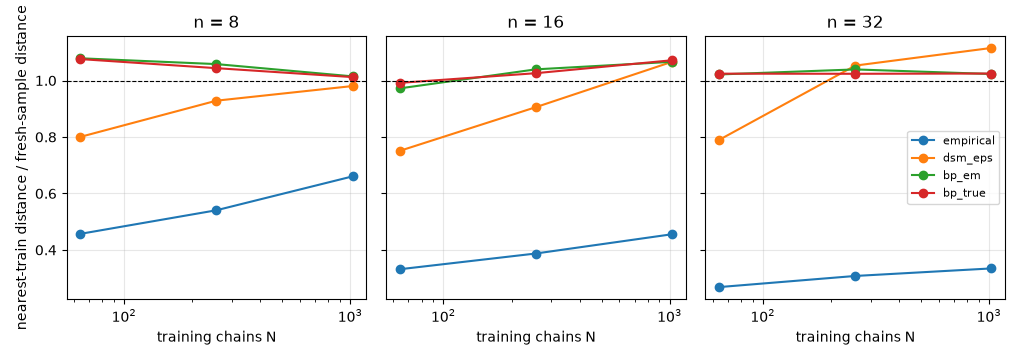

The file beside this chart, header and first rows:
n_sites, n_train, method, nn_distance, nn_distance_fresh, memorization_ratio, sample_std, lag1_corr, collapse_wall, rho_hat, em_monotone_violation
8, 64, empirical, 0.202, 0.442, 0.4569, 0.9614, 0.7964, 88.83, , 
8, 64, bp_em, 0.4768, 0.442, 1.079, 0.9925, 0.7866, 88.83, 0.8129, 0.0
8, 64, bp_true, 0.4756, 0.442, 1.076, 1.034, 0.8167, 88.83, , 
8, 64, dsm_eps, 0.3537, 0.442, 0.8002, 0.9075, 0.7709, 88.83, , 
8, 256, empirical, 0.1854, 0.3431, 0.5405, 1.028, 0.8326, 88.83, , 
8, 256, bp_em, 0.363, 0.3431, 1.058, 1.028, 0.8298, 88.83, 0.8543, 0.0
8, 256, bp_true, 0.3581, 0.3431, 1.044, 1.011, 0.8282, 88.83, , 
8, 256, dsm_eps, 0.3186, 0.3431, 0.9286, 0.951, 0.8187, 88.83, , 
8, 1024, empirical, 0.1927, 0.2918, 0.6605, 0.9086, 0.7781, 88.83, , 
8, 1024, bp_em, 0.2961, 0.2918, 1.015, 0.9098, 0.7738, 88.83, 0.8444, 0.0
8, 1024, bp_true, 0.2954, 0.2918, 1.012, 0.9137, 0.7791, 88.83, , 
8, 1024, dsm_eps, 0.2861, 0.2918, 0.9804, 0.8954, 0.7846, 88.83, , 
16, 64, empirical, 0.1985, 0.5988, 0.3316, 0.9614, 0.8162, 14981, , 
16, 64, bp_em, 0.5821, 0.5988, 0.9721, 0.967, 0.8255, 14981, 0.8657, 0.0
16, 64, bp_true, 0.5937, 0.5988, 0.9916, 0.9662, 0.8102, 14981, , 
16, 64, dsm_eps, 0.4495, 0.5988, 0.7508, 1.153, 0.8577, 14981, , 
16, 256, empirical, 0.1988, 0.5133, 0.3873, 1.012, 0.8172, 14981, , 
16, 256, bp_em, 0.5336, 0.5133, 1.04, 1.028, 0.8126, 14981, 0.8332, 0.0
16, 256, bp_true, 0.5266, 0.5133, 1.026, 1.039, 0.8279, 14981, , 
16, 256, dsm_eps, 0.4648, 0.5133, 0.9055, 1.013, 0.8281, 14981, , 
16, 1024, empirical, 0.1993, 0.4375, 0.4555, 1.013, 0.8317, 14981, , 
16, 1024, bp_em, 0.4664, 0.4375, 1.066, 1.017, 0.8284, 14981, 0.8488, 0.0
16, 1024, bp_true, 0.4689, 0.4375, 1.072, 1.026, 0.8295, 14981, , 
16, 1024, dsm_eps, 0.4664, 0.4375, 1.066, 1.117, 0.8541, 14981, , 
32, 64, empirical, 0.2005, 0.7472, 0.2684, 0.972, 0.7971, 426013826, , 
32, 64, bp_em, 0.7632, 0.7472, 1.021, 0.9513, 0.7864, 426013826, 0.8251, 0.0
32, 64, bp_true, 0.7653, 0.7472, 1.024, 0.982, 0.8116, 426013826, , 
32, 64, dsm_eps, 0.5899, 0.7472, 0.7896, 1.187, 0.8165, 426013826, , 
32, 256, empirical, 0.1987, 0.6456, 0.3078, 0.9862, 0.8061, 426013826, , 
32, 256, bp_em, 0.671, 0.6456, 1.039, 0.9892, 0.8073, 426013826, 0.8532, 0.0
32, 256, bp_true, 0.661, 0.6456, 1.024, 0.9624, 0.8031, 426013826, , 
32, 256, dsm_eps, 0.6797, 0.6456, 1.053, 1.27, 0.8563, 426013826, , 
32, 1024, empirical, 0.2028, 0.6063, 0.3345, 0.9432, 0.7921, 426013826, , 
32, 1024, bp_em, 0.6203, 0.6063, 1.023, 0.9731, 0.7967, 426013826, 0.8484, 0.0
32, 1024, bp_true, 0.6213, 0.6063, 1.025, 0.9778, 0.7984, 426013826, , 
32, 1024, dsm_eps, 0.6762, 0.6063, 1.115, 1.209, 0.8479, 426013826, , 
